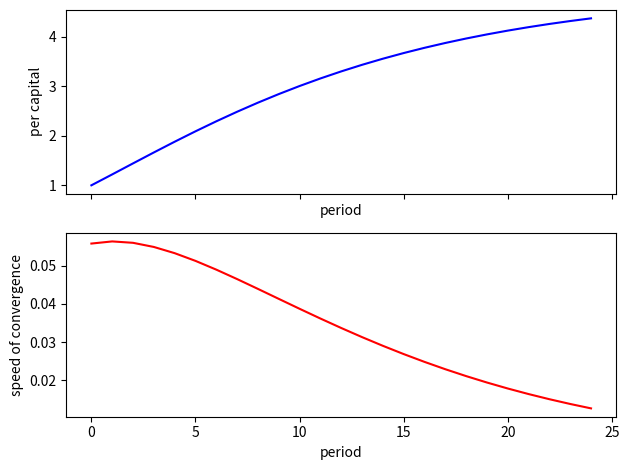
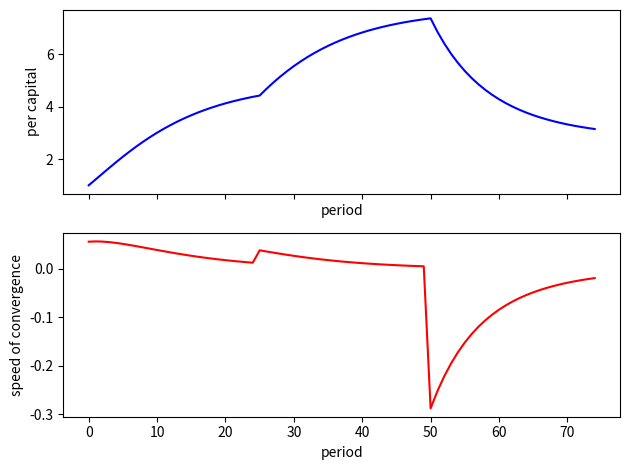

Python code for these plots, in order:
import numpy as np
import matplotlib.pyplot as plt


def simulate(initial: float, period: int, s_vec: np.array, a=0.5, d=0.15, n=0.01, g=0.02):

    k_vec = np.ones(period+1)
    k_vec[0] = initial
    speed_vec = np.ones(period)

    for ii in range(0, period):
        s = s_vec[ii]
        k_star = (s/(n+g+d))**2
        k = k_vec[ii]

        k_change = s*(k**a) - (n+g+d)*k
        speed_vec[ii] = (k_change)/(k_star-initial)
        # the definition of convergence speed is a little confusing.
        # the question emphasized that "every period", so I choose this formular.
        k_vec[ii+1] = (1-n-g-d)*k + s*(k**a)

    return k_vec[:-1], speed_vec


def draw(k_vec: np.array, speed_vec: np.array):
    fig, [ax1, ax2] = plt.subplots(nrows=2, ncols=1, sharex=True)
    ax1.plot(k_vec, "-b")
    ax1.set_ylabel("per capital")
    ax1.set_xlabel("period")
    ax2.plot(speed_vec, "-r")
    ax2.set_ylabel("speed of convergence")
    ax2.set_xlabel("period")

    fig.tight_layout()
    plt.show()


if __name__ == '__main__':

    # question a and b
    initial = 1
    period = 25
    s_vec = np.ones(period)*0.4
    k_vec_1, speed_vec_1 = simulate(initial=initial, period=period, s_vec=s_vec)
    draw(k_vec_1, speed_vec_1)

    # question c
    period = 75
    s_vec = np.ones(period)
    s_vec[:25] = 0.4
    s_vec[25:50] = 0.5
    s_vec[50:] = 0.3
    k_vec_2, speed_vec_2 = simulate(initial=initial, period=period, s_vec=s_vec)
    draw(k_vec_2, speed_vec_2)
